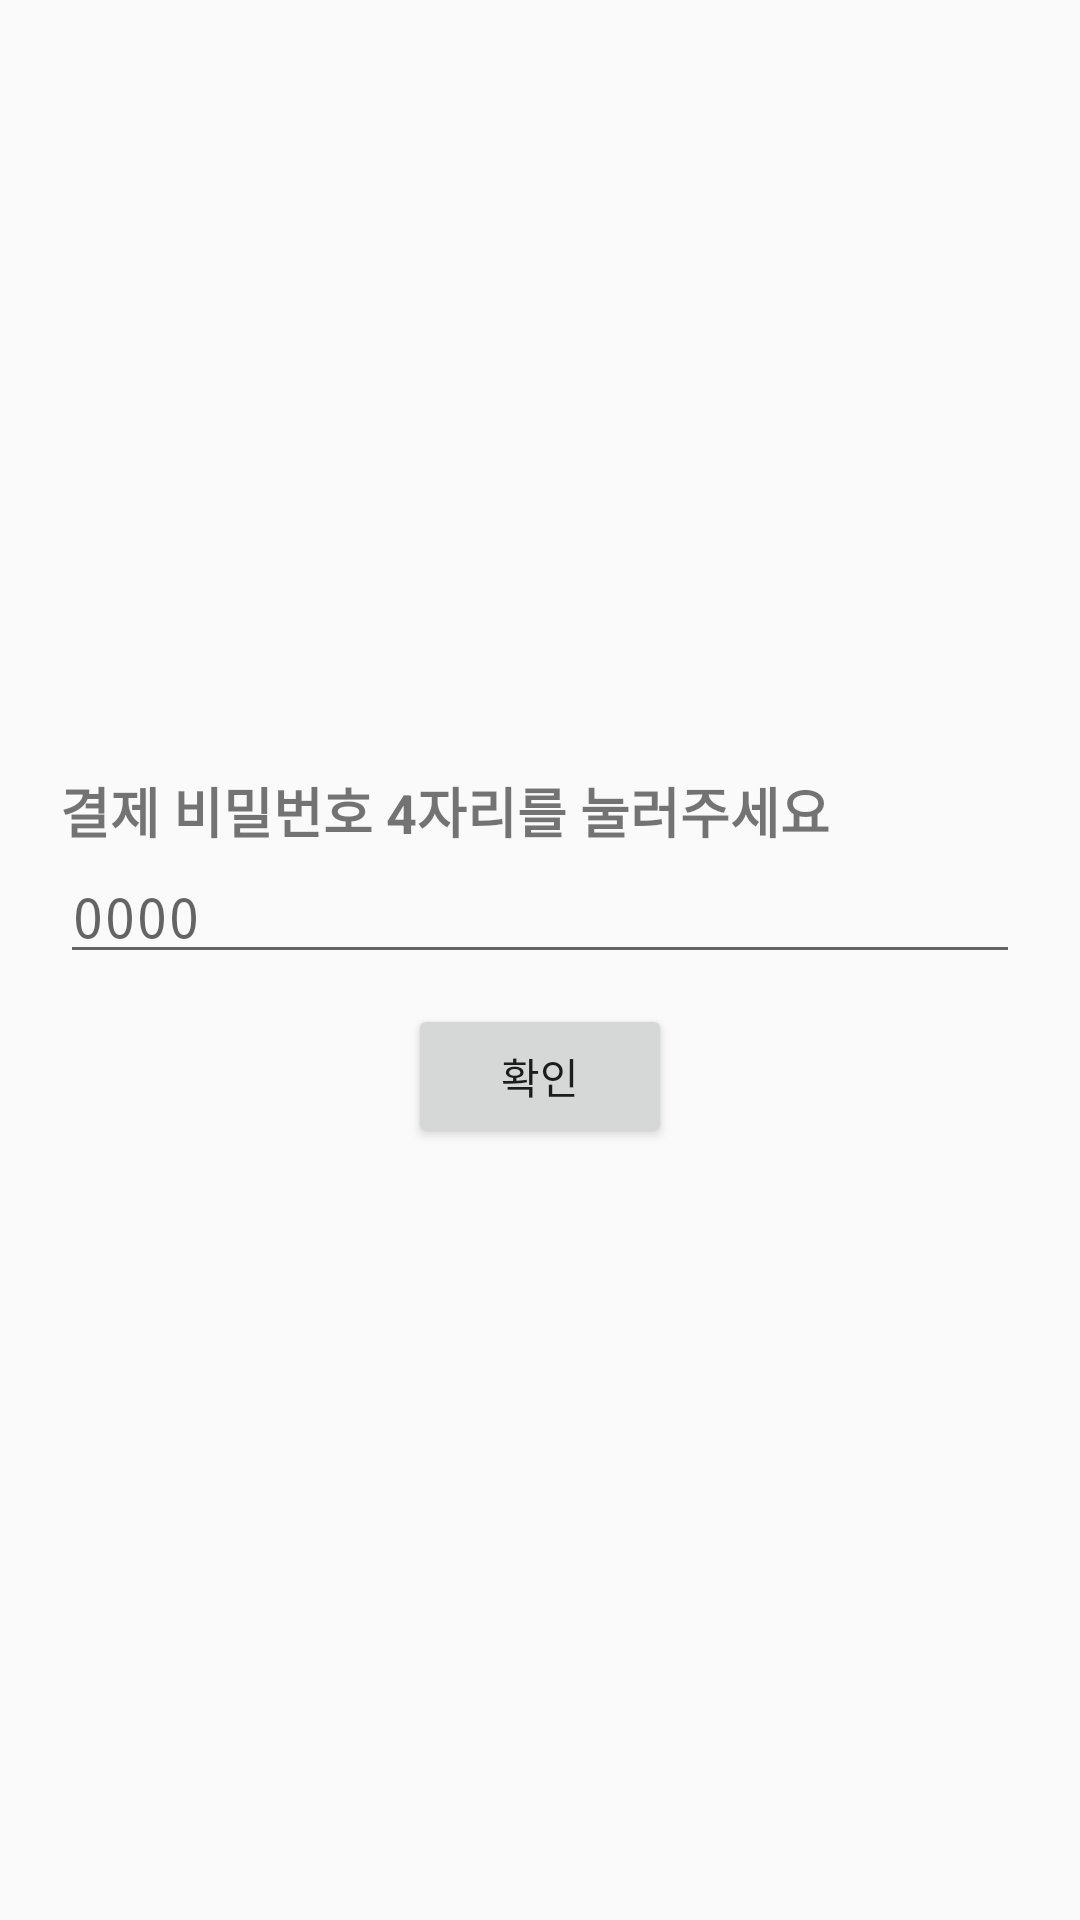

Here is an Android app screen rendered from its layout file. Give the layout XML and the strings, colors and styles it references.
<!-- AndroidManifest.xml: application theme AppTheme -->
<!-- res/layout/activity_payment_password.xml -->
<?xml version="1.0" encoding="utf-8"?>
<LinearLayout
    xmlns:android="http://schemas.android.com/apk/res/android"
    xmlns:app="http://schemas.android.com/apk/res-auto"
    xmlns:tools="http://schemas.android.com/tools"
    android:layout_width="300dp"
    android:layout_height="200dp"
    android:orientation="vertical"
    android:padding="20dp"
    android:layout_gravity="center"
    android:gravity="center">

    <TextView
        android:layout_width="match_parent"
        android:layout_height="wrap_content"
        android:text="결제 비밀번호 4자리를 눌러주세요"
        android:textStyle="bold"
        android:textSize="18sp"/>

    <EditText
        android:id="@+id/etPayPw"
        android:layout_width="match_parent"
        android:layout_height="wrap_content"
        android:hint="0000"
        android:inputType="numberPassword"
        android:layout_marginBottom="10dp"/>

    <Button
        android:id="@+id/btnPayPwOK"
        android:layout_width="wrap_content"
        android:layout_height="wrap_content"
        android:text="확인"/>

</LinearLayout>
<!-- resources referenced by this layout -->
<resources>
  <style name="AppTheme" parent="Theme.AppCompat.Light.DarkActionBar">
          
          <item name="colorPrimary">@color/colorPrimary</item>
          <item name="colorPrimaryDark">@color/colorPrimaryDark</item>
          <item name="colorAccent">@color/colorAccent</item>
      </style>
  <color name="colorPrimary">#42352f</color>
  <color name="colorPrimaryDark">#000</color>
  <color name="colorAccent">#03DAC5</color>
</resources>
